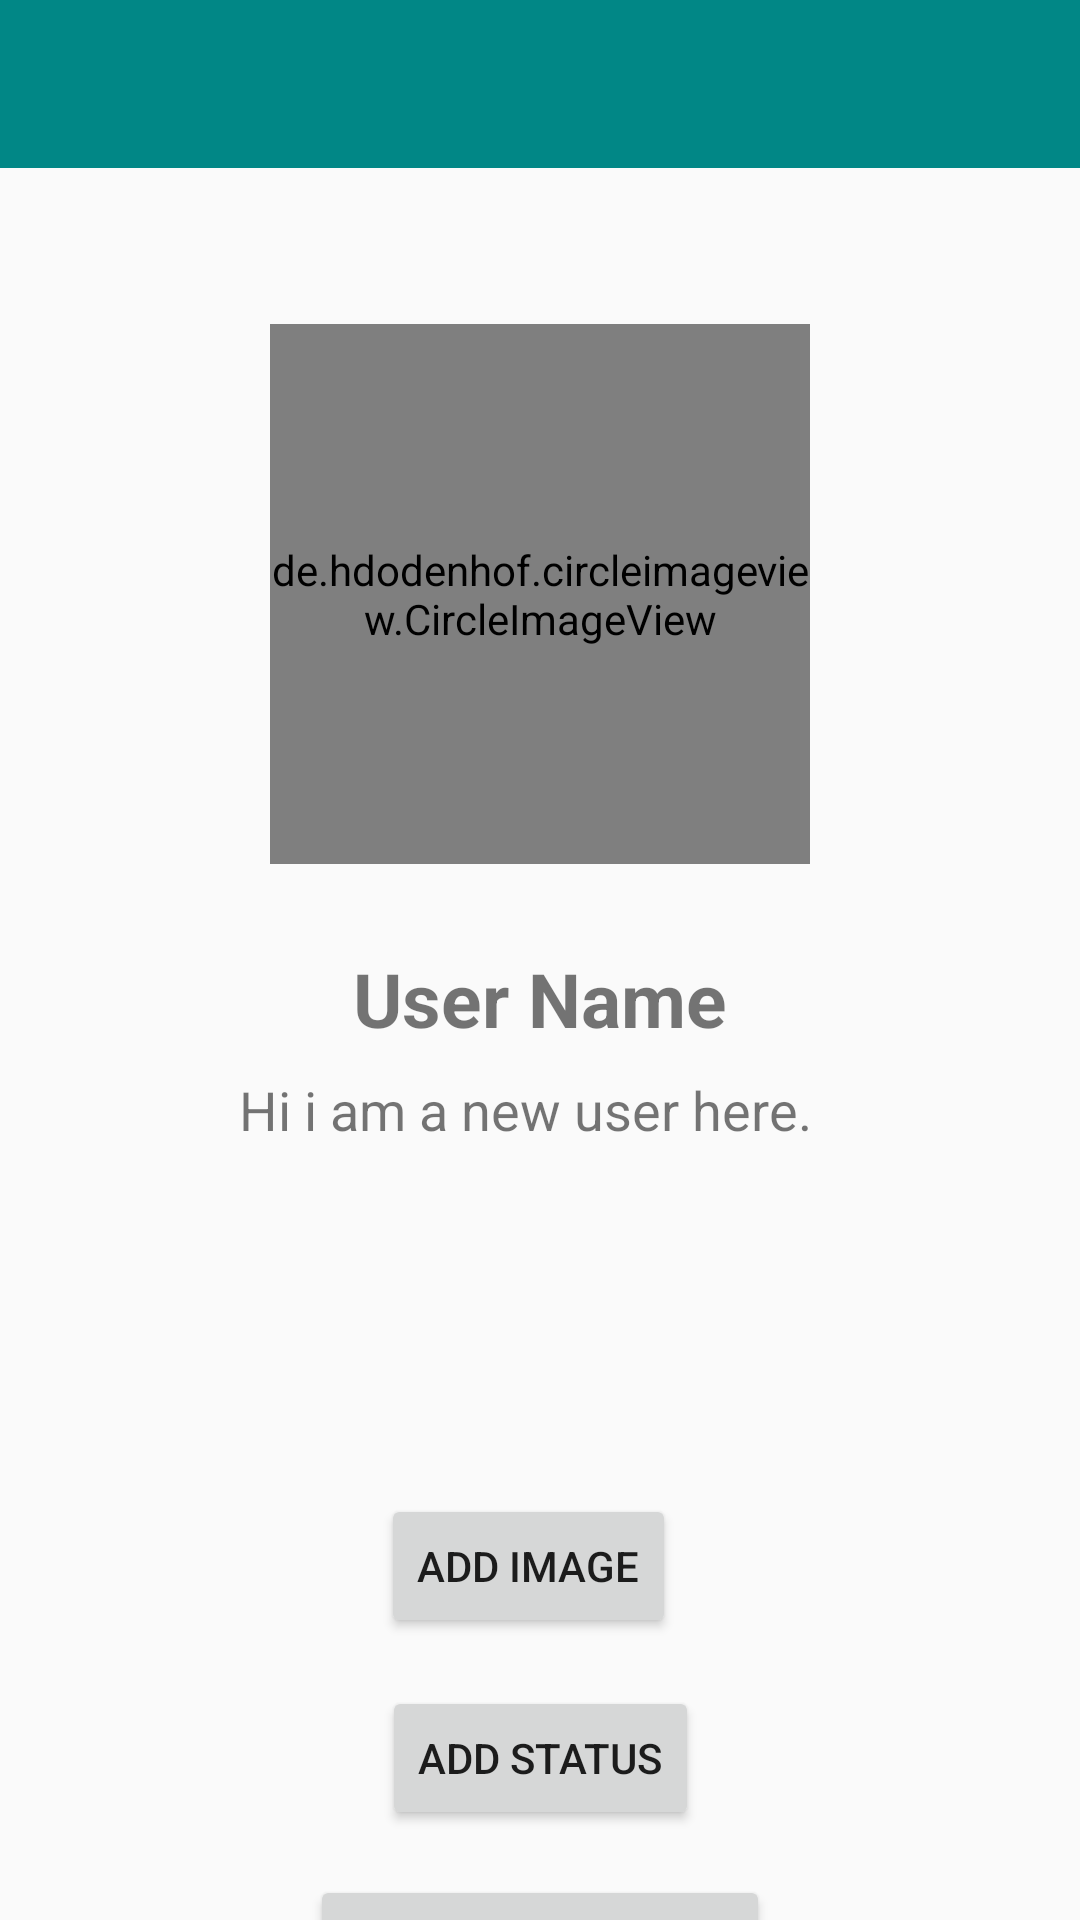

Write the Android layout XML for this screen, with the resource values it uses.
<!-- AndroidManifest.xml: application theme AppTheme -->
<!-- res/layout/activity_create_profile.xml -->
<?xml version="1.0" encoding="utf-8"?>
<androidx.constraintlayout.widget.ConstraintLayout xmlns:android="http://schemas.android.com/apk/res/android"
    xmlns:app="http://schemas.android.com/apk/res-auto"
    xmlns:tools="http://schemas.android.com/tools"
    android:layout_width="match_parent"
    android:layout_height="match_parent"
    tools:context=".CreateProfile">

    <include layout="@layout/toolbar_layout" android:id="@+id/toolbar_create_profile"/>

    <de.hdodenhof.circleimageview.CircleImageView
        android:id="@+id/profile_image"
        android:layout_width="180dp"
        android:layout_height="180dp"
        android:layout_marginTop="52dp"
        android:src="@drawable/profile"
        app:civ_border_color="#FF000000"
        app:civ_border_width="2dp"
        app:layout_constraintEnd_toEndOf="parent"

        app:layout_constraintStart_toStartOf="parent"
        app:layout_constraintTop_toBottomOf="@+id/toolbar_create_profile" />

    <TextView
        android:id="@+id/userNameText"
        android:layout_width="wrap_content"
        android:layout_height="wrap_content"
        android:layout_marginTop="28dp"
        android:text="User Name"
        android:textSize="25sp"
        android:textStyle="bold"
        app:layout_constraintEnd_toEndOf="parent"
        app:layout_constraintStart_toStartOf="parent"
        app:layout_constraintTop_toBottomOf="@+id/profile_image" />

    <TextView
        android:id="@+id/userStatus"
        android:layout_width="wrap_content"
        android:layout_height="wrap_content"

        android:layout_marginTop="8dp"
        android:layout_marginEnd="10dp"
        android:text="Hi i am a new user here."
        android:textSize="18sp"
        app:layout_constraintEnd_toEndOf="parent"
        app:layout_constraintStart_toStartOf="parent"
        app:layout_constraintTop_toBottomOf="@+id/userNameText" />

    <Button
        android:id="@+id/changeImageBtn"
        android:layout_width="wrap_content"
        android:layout_height="wrap_content"
        android:layout_marginTop="116dp"
        android:text="Add image"
        app:layout_constraintEnd_toEndOf="parent"
        app:layout_constraintHorizontal_bias="0.485"
        app:layout_constraintStart_toStartOf="parent"
        app:layout_constraintTop_toBottomOf="@+id/userStatus" />

    <Button
        android:id="@+id/confirmChanges"
        android:layout_width="wrap_content"
        android:layout_height="wrap_content"
        android:layout_marginTop="15dp"
        android:text="Confirm Changes"
        app:layout_constraintBottom_toBottomOf="parent"
        app:layout_constraintEnd_toEndOf="parent"
        app:layout_constraintStart_toStartOf="parent"
        app:layout_constraintTop_toBottomOf="@+id/changeStatus"
        app:layout_constraintVertical_bias="0.0" />

    <Button
        android:id="@+id/changeStatus"
        android:layout_width="wrap_content"
        android:layout_height="wrap_content"
        android:layout_marginTop="16dp"
        android:text="Add Status"
        app:layout_constraintEnd_toEndOf="parent"
        app:layout_constraintStart_toStartOf="parent"
        app:layout_constraintTop_toBottomOf="@+id/changeImageBtn" />
</androidx.constraintlayout.widget.ConstraintLayout>
<!-- res/layout/toolbar_layout.xml (included above) -->
<?xml version="1.0" encoding="utf-8"?>
<androidx.appcompat.widget.Toolbar
    xmlns:android="http://schemas.android.com/apk/res/android"
    xmlns:app="http://schemas.android.com/apk/res-auto"
    android:layout_width="match_parent"
    android:layout_height="wrap_content"
    android:background="@color/design_default_color_secondary_variant"
    android:theme="@style/Theme.AppCompat">

</androidx.appcompat.widget.Toolbar>
<!-- resources referenced by this layout -->
<resources>
  <!-- drawable profile: jpg bitmap (drawable, 34668 bytes) -->
  <style name="AppTheme" parent="Theme.AppCompat.Light.NoActionBar">
          
          <item name="colorPrimary">@color/design_default_color_secondary_variant</item>
          <item name="colorPrimaryDark">@color/design_default_color_secondary_variant</item>
          <item name="colorAccent">@color/colorAccent</item>
      </style>
  <color name="colorAccent">#F3A93E</color>
</resources>
